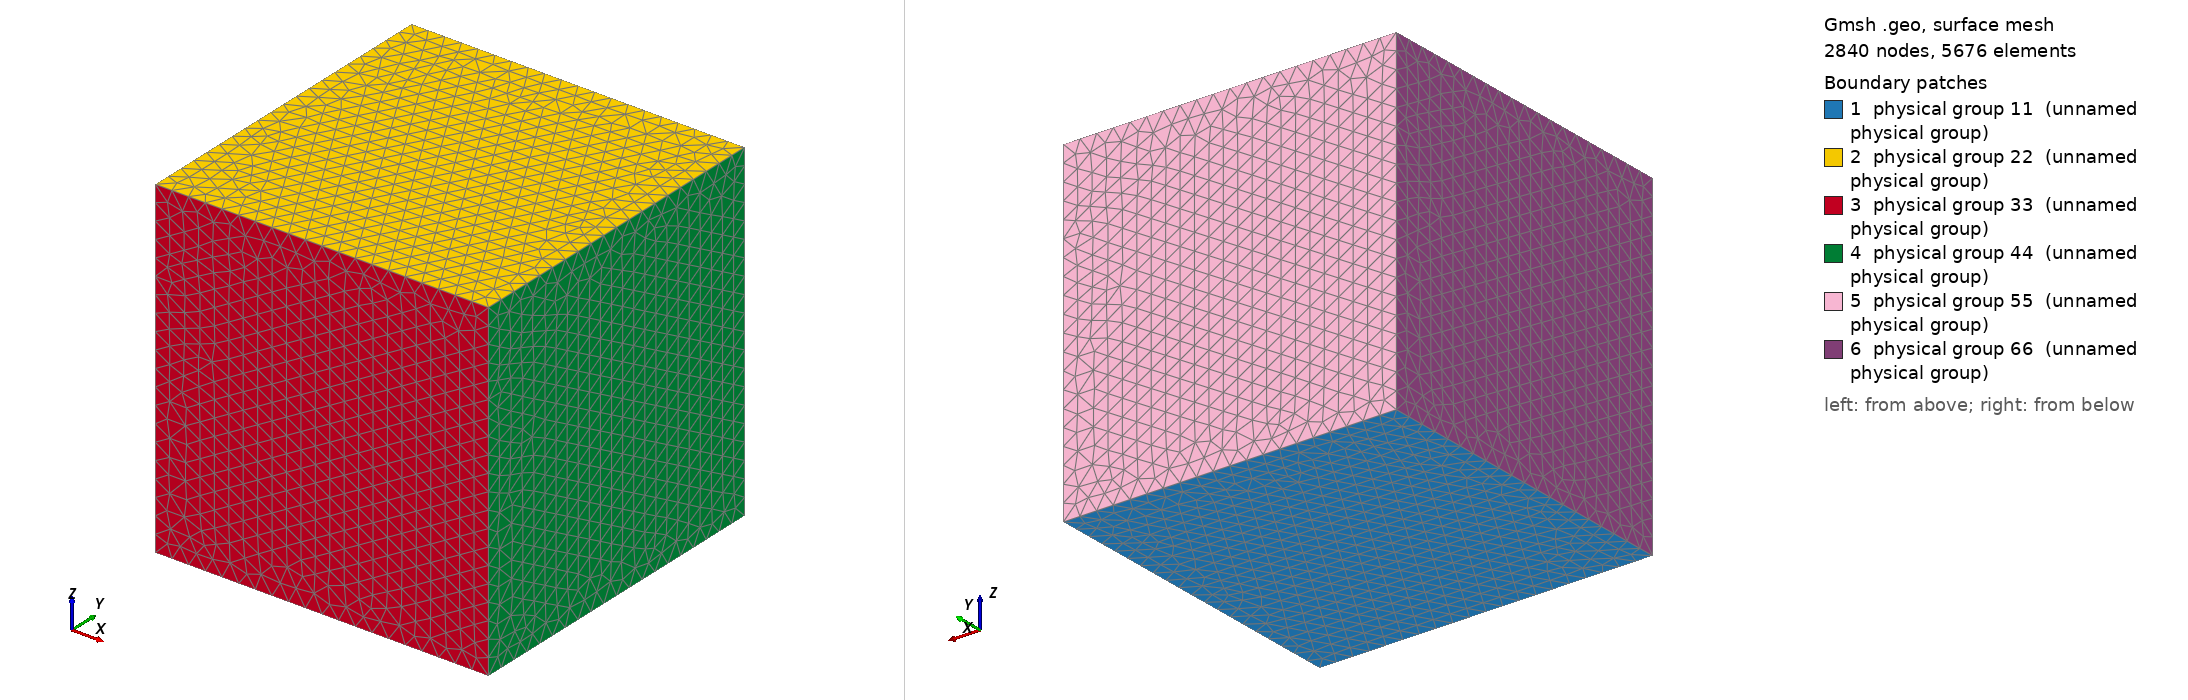

Gmsh geometry script, surface-meshed: 2840 nodes, 5676 surface elements. Boundary patches (legend numbers): 1 physical group 11 (unnamed physical group), 2 physical group 22 (unnamed physical group), 3 physical group 33 (unnamed physical group), 4 physical group 44 (unnamed physical group), 5 physical group 55 (unnamed physical group), 6 physical group 66 (unnamed physical group). Left view from above one corner, right view from below the opposite corner. Legend entries are the model's physical surfaces. The drawing asked Gmsh for element sizes between 1% and 20% of the model's largest extent; the script's own settings can give other sizes.

=== unitcube.geo (drawn) ===
// This code was created by pygmsh v4.3.6.
p0 = newp;
Point(p0) = {-1.0, -1.0, -1.0, 0.1};
p1 = newp;
Point(p1) = {1.0, -1.0, -1.0, 0.1};
p2 = newp;
Point(p2) = {1.0, 1.0, -1.0, 0.1};
p3 = newp;
Point(p3) = {-1.0, 1.0, -1.0, 0.1};
p4 = newp;
Point(p4) = {-1.0, -1.0, 1.0, 0.1};
p5 = newp;
Point(p5) = {1.0, -1.0, 1.0, 0.1};
p6 = newp;
Point(p6) = {1.0, 1.0, 1.0, 0.1};
p7 = newp;
Point(p7) = {-1.0, 1.0, 1.0, 0.1};
l0 = newl;
Line(l0) = {p0, p1};
l1 = newl;
Line(l1) = {p1, p2};
l2 = newl;
Line(l2) = {p2, p3};
l3 = newl;
Line(l3) = {p3, p0};
l4 = newl;
Line(l4) = {p4, p5};
l5 = newl;
Line(l5) = {p5, p6};
l6 = newl;
Line(l6) = {p6, p7};
l7 = newl;
Line(l7) = {p7, p4};
l8 = newl;
Line(l8) = {p0, p4};
l9 = newl;
Line(l9) = {p1, p5};
l10 = newl;
Line(l10) = {p2, p6};
l11 = newl;
Line(l11) = {p3, p7};
Physical Line(111) = {l0};
Physical Line(112) = {l1};
Physical Line(113) = {l2};
Physical Line(114) = {l3};
Physical Line(115) = {l4};
Physical Line(116) = {l5};
Physical Line(117) = {l6};
Physical Line(118) = {l7};
Physical Line(119) = {l8};
Physical Line(120) = {l9};
Physical Line(121) = {l10};
Physical Line(122) = {l11};
ll0 = newll;
Line Loop(ll0) = {l0, l1, l2, l3};
s0 = news;
Plane Surface(s0) = {ll0};
Physical Surface(11) = {s0};
ll1 = newll;
Line Loop(ll1) = {l4, l5, l6, l7};
s1 = news;
Plane Surface(s1) = {ll1};
Physical Surface(22) = {s1};
ll2 = newll;
Line Loop(ll2) = {l0, l9, -l4, -l8};
s2 = news;
Plane Surface(s2) = {ll2};
Physical Surface(33) = {s2};
ll3 = newll;
Line Loop(ll3) = {l1, l10, -l5, -l9};
s3 = news;
Plane Surface(s3) = {ll3};
Physical Surface(44) = {s3};
ll4 = newll;
Line Loop(ll4) = {l2, l11, -l6, -l10};
s4 = news;
Plane Surface(s4) = {ll4};
Physical Surface(55) = {s4};
ll5 = newll;
Line Loop(ll5) = {l3, l8, -l7, -l11};
s5 = news;
Plane Surface(s5) = {ll5};
Physical Surface(66) = {s5};
sl0 = news;
Surface Loop(sl0) = {s0,s1,s2,s3,s4,s5};
vol0 = newv;
Volume(vol0) = {sl0};
Physical Volume(9999) = {vol0};
